Run: headless pygame with SDL's dummy video driver; simulated clock (each Clock.tick advances the game by its frame time, no real sleeping); random seed 0; keys injected as events and as key.get_pressed() state; no mouse input.
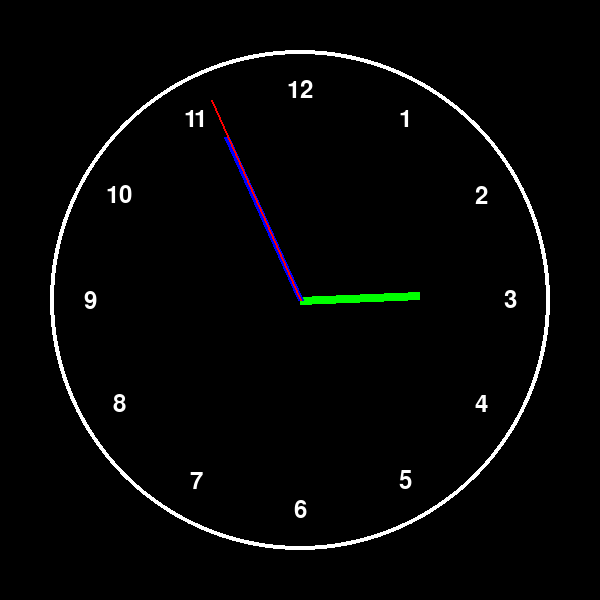
Frame 1 of 4 · flips 1–60 · no input
Frame 2 of 4 · flips 61–180 · tapped SPACE, RETURN · held RIGHT (→), D · screen unchanged from frame 1, image omitted
Frame 3 of 4 · flips 181–300 · held DOWN (↓), S · screen unchanged from frame 2, image omitted
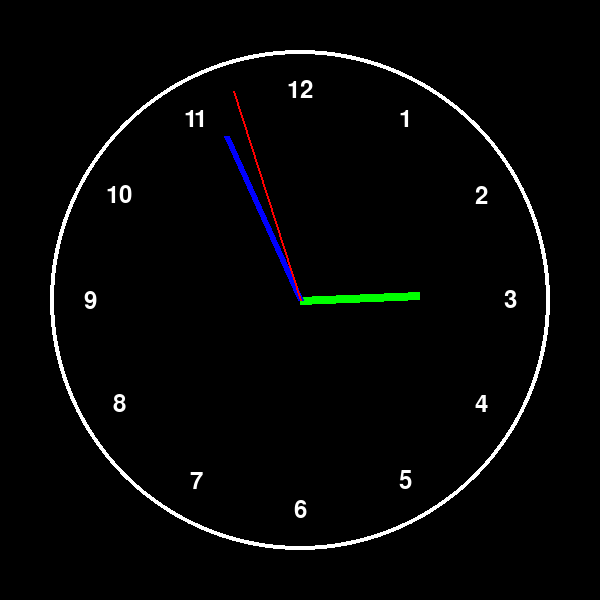
Frame 4 of 4 · flips 301–420 · held LEFT (←), A, UP (↑), W

The pygame program that drew these frames:

# Aula 05 - Criando um Relógio Analógico com PyGame ou PyOpenGL
# MARCOS RONALDO MELO CAVALHEIRO
# •
# 11 de mar. (editado: 13 de mar.)
# 1 ponto
# Data de entrega: 25 de mar., 19:20
# Data de entrega: Individual

# Objetivo: Desenvolver um relógio analógico sincronizado com o relógio do sistema, utilizando PyGame ou PyOpenGL.

# Requisitos da Atividade:
# O relógio deve ser desenhado em 2D, com os ponteiros ajustando-se em tempo real.
# Os ponteiros devem ter cores diferentes:
#                     * Vermelho para os segundos
#                     * Azul para os minutos
#                     * Verde para as horas
# O relógio deve ter um anel externo indicando a estrutura de um relógio real.
# Deve ser centralizado na tela.
# O acadêmico pode escolher entre PyGame ou PyOpenGL para sua implementação.

# Desafio Extra (Opcional)
# Adicionar os números de 1 a 12 ao redor do relógio.
# Criar um ponteiro de alarme ajustável via teclado.
# O que entregar?
# O código-fonte da implementação.
# Um print da execução do relógio.
# Um pequeno relatório explicando as escolhas feitas na implementação.
# Como Começar?
# Escolha entre PyGame ou PyOpenGL e utilize um dos exemplos disponíveis como referência.
# Opção 1: PyGame
# Usa renderização 2D com superfícies e linhas.
# Opção 2: PyOpenGL
# Usa gráficos vetoriais para desenhar as formas.
# Recursos e Dicas
# Para PyGame:  pip install pygame-ce
# Para PyOpenGL:  pip install PyOpenGL PyOpenGL_accelerate
# Sugestão: Utilize time.localtime() para obter a hora do sistema.
# Cálculo dos ponteiros: Utilize funções trigonométricas (math.sin(), math.cos()) para calcular os ângulos corretamente.
# Dúvidas? Poste nos comentários ou entre em contato com o professor.

# OBS.: 4 academicos escolhidos aletóriamente iram explicar o código


import pygame
import math
import time

# Inicialização
pygame.init()
WIDTH, HEIGHT = 600, 600
screen = pygame.display.set_mode((WIDTH, HEIGHT))
pygame.display.set_caption("Relógio Analógico")

clock = pygame.time.Clock()

CENTER = (WIDTH // 2, HEIGHT // 2)
RADIUS = 250

# Função para desenhar números
def draw_numbers():
    font = pygame.font.SysFont(None, 36)
    for i in range(1, 13):
        angle = math.radians(i * 30 - 90)
        x = CENTER[0] + int(math.cos(angle) * (RADIUS - 40))
        y = CENTER[1] + int(math.sin(angle) * (RADIUS - 40))
        text = font.render(str(i), True, (255, 255, 255))
        rect = text.get_rect(center=(x, y))
        screen.blit(text, rect)

# Função para desenhar ponteiros
def draw_hand(angle, length, color, width):
    x = CENTER[0] + int(math.cos(angle) * length)
    y = CENTER[1] + int(math.sin(angle) * length)
    pygame.draw.line(screen, color, CENTER, (x, y), width)

# Loop principal
running = True
while running:
    screen.fill((0, 0, 0))

    for event in pygame.event.get():
        if event.type == pygame.QUIT:
            running = False

    # Hora atual
    now = time.localtime()
    sec = now.tm_sec
    minute = now.tm_min
    hour = now.tm_hour % 12

    # Ângulos (em radianos)
    sec_angle = math.radians(sec * 6 - 90)
    min_angle = math.radians(minute * 6 + sec * 0.1 - 90)
    hour_angle = math.radians(hour * 30 + minute * 0.5 - 90)

    # Desenhar círculo externo
    pygame.draw.circle(screen, (255, 255, 255), CENTER, RADIUS, 4)

    # Desenhar números
    draw_numbers()

    # Desenhar ponteiros
    draw_hand(hour_angle, 120, (0, 255, 0), 8)   # Verde - horas
    draw_hand(min_angle, 180, (0, 0, 255), 6)    # Azul - minutos
    draw_hand(sec_angle, 220, (255, 0, 0), 2)    # Vermelho - segundos

    pygame.display.flip()
    clock.tick(60)

pygame.quit()
